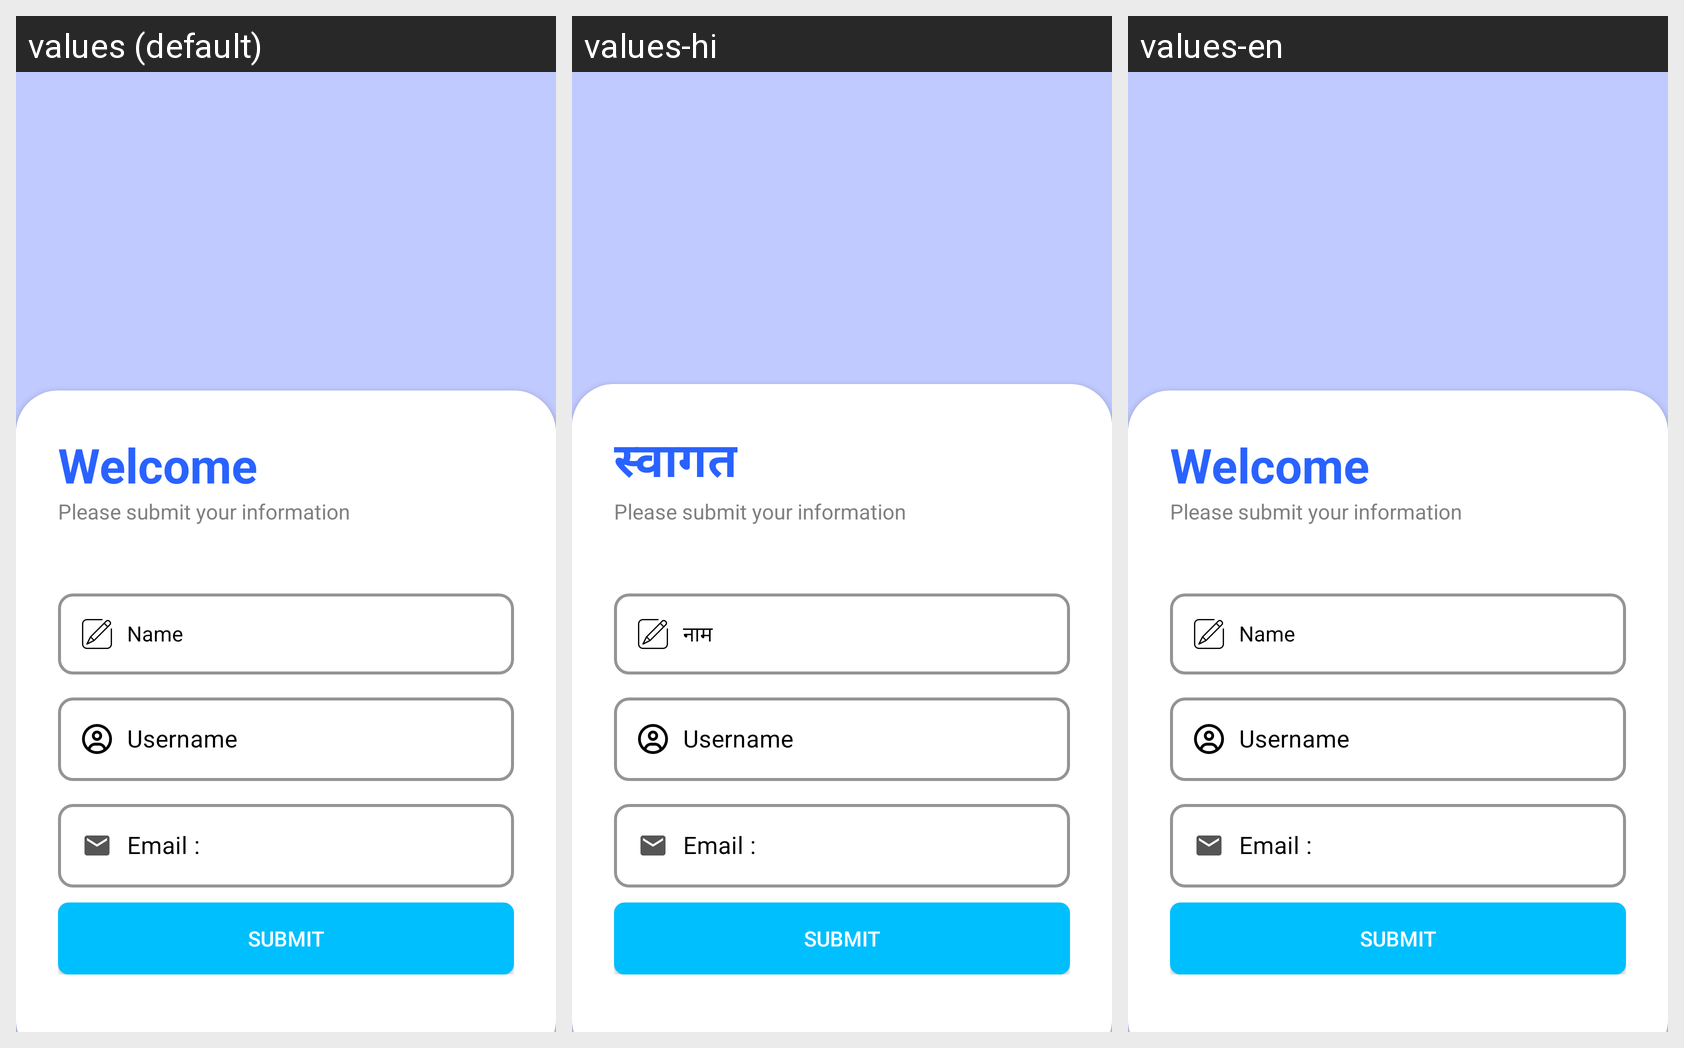

Here is an Android app screen in its default locale and in the app's own translations. Write out the translated-string differences for the strings that appear on this screen.
Android screen res/layout/activity_signup_page.xml rendered under 3 locales, left to right: values (default), values-hi, values-en. Device: Nexus 5 (rendered at 1080×1920; each locale shown at half size, 540×960, under a caption strip naming it); theme Theme.NewsGO.
Strings drawn on this screen, with the default value and each locale's value (text and hints the layout hard-codes, and strings that could not be matched under every locale, appear in the picture but are not listed):

welcome
  values: Welcome
  values-hi: स्वागत
  values-en: Welcome

please_signup_with_your_information
  values: Please submit your information
  values-hi: Please submit your information
  values-en: Please submit your information

name
  values: Name
  values-hi: नाम
  values-en: Name

username
  values: Username
  values-hi: Username
  values-en: Username

email
  values: Email :
  values-hi: Email :
  values-en: Email :

submit
  values: SUBMIT
  values-hi: SUBMIT
  values-en: SUBMIT
